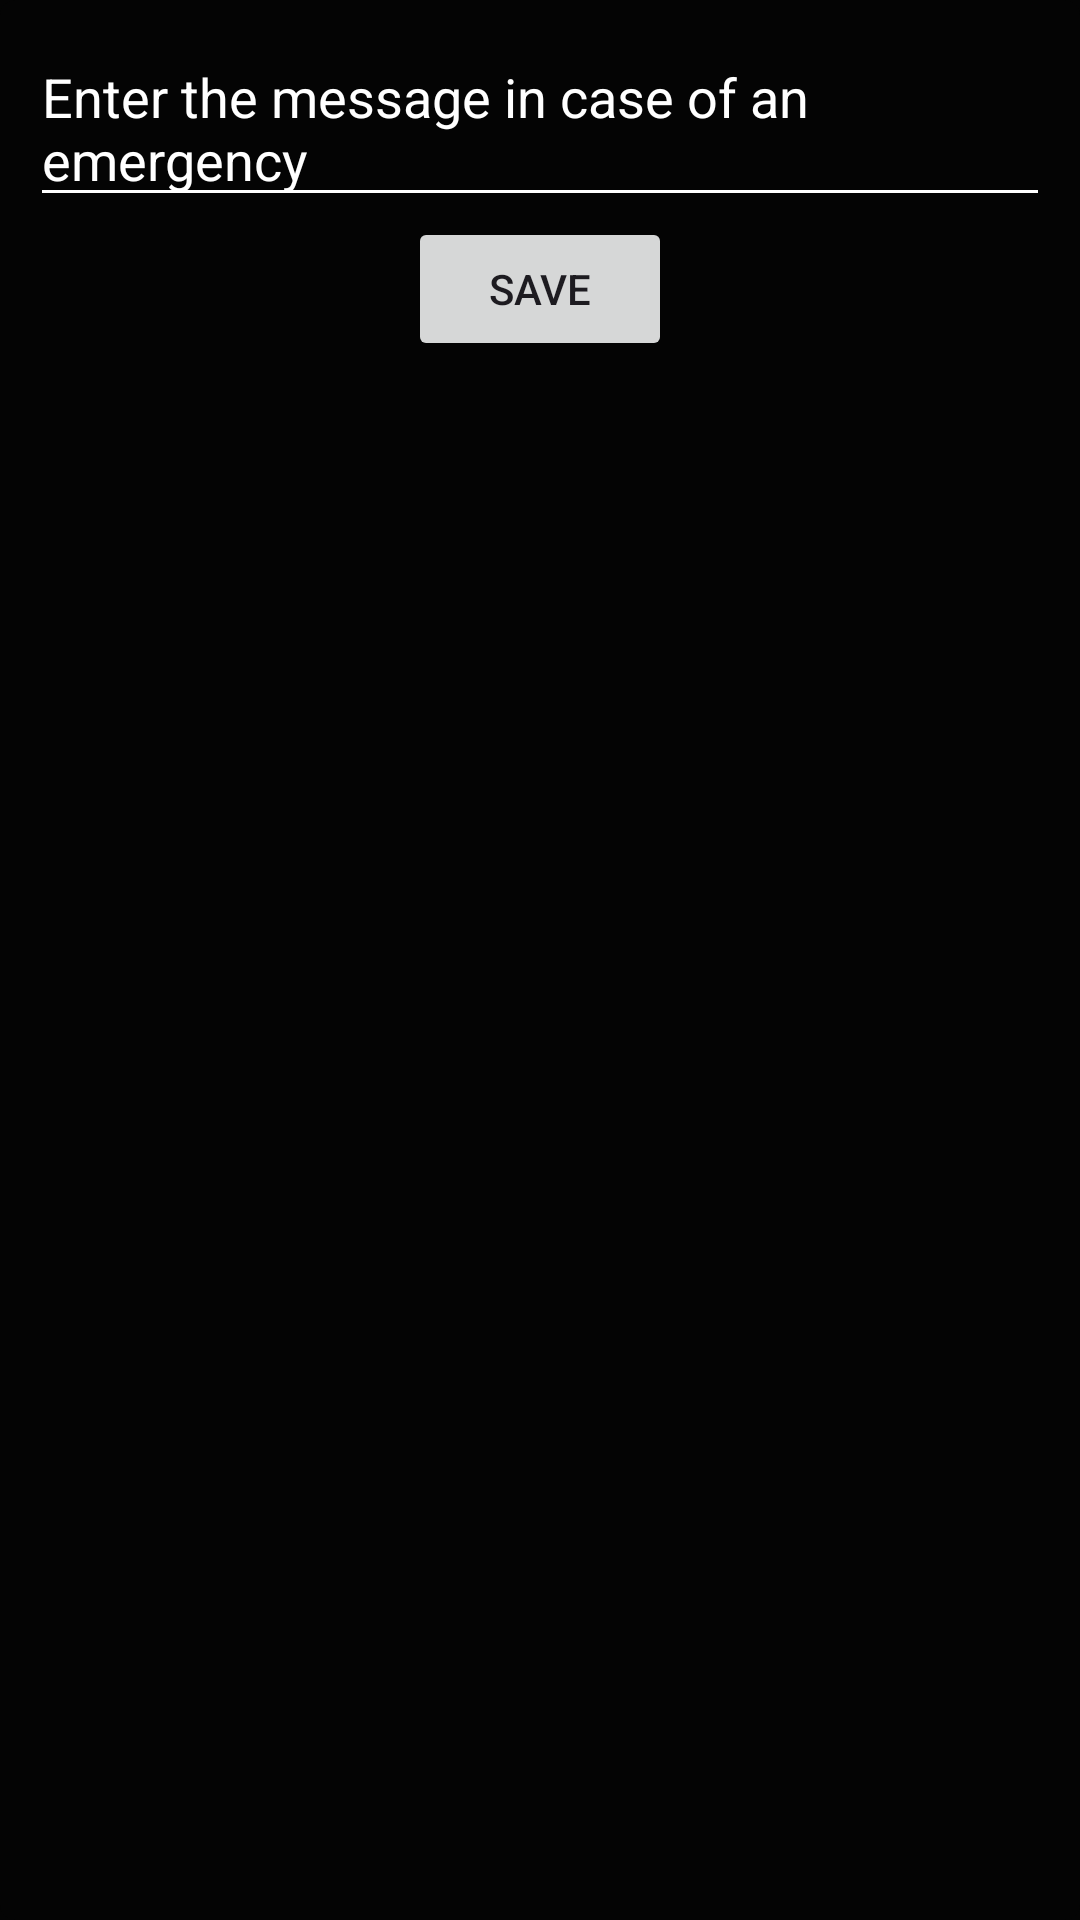

Write the Android layout XML for this screen, with the resource values it uses.
<!-- AndroidManifest.xml: application theme Theme.RUBMotorsportGroup2 -->
<!-- res/layout/pop_up_message.xml -->
<?xml version="1.0" encoding="utf-8"?>
<androidx.constraintlayout.widget.ConstraintLayout xmlns:android="http://schemas.android.com/apk/res/android"
    xmlns:app="http://schemas.android.com/apk/res-auto"
    xmlns:tools="http://schemas.android.com/tools"
    android:layout_width="match_parent"
    android:layout_height="match_parent"
    android:background="@drawable/pop_up_rounded"
    android:id="@+id/pop_up_message">

    <MultiAutoCompleteTextView
        android:id="@+id/messageInput"
        android:layout_width="match_parent"
        android:layout_height="wrap_content"
        android:text=""
        android:textColor="@color/white"
        app:layout_constraintEnd_toEndOf="parent"
        app:layout_constraintStart_toStartOf="parent"
        app:layout_constraintTop_toTopOf="parent"
        android:layout_marginBottom="100dp"
        android:hint="@string/message_hint"
        android:textColorHint="@color/white"/>

    <Button
        android:id="@+id/message_button"
        android:layout_width="wrap_content"
        android:layout_height="wrap_content"
        android:text="@string/message_btn"
        app:layout_constraintEnd_toEndOf="parent"
        app:layout_constraintStart_toStartOf="parent"
        app:layout_constraintTop_toBottomOf="@+id/messageInput"/>

</androidx.constraintlayout.widget.ConstraintLayout>
<!-- resources referenced by this layout -->
<resources>
  <color name="white">#FFFFFFFF</color>
  <!-- drawable pop_up_rounded (drawable) -->
  <?xml version="1.0" encoding="utf-8"?>
  <shape
      xmlns:android="http://schemas.android.com/apk/res/android">
      <solid
          android:color="@color/BackgroundColor"/>
      <corners
          android:radius="5dp" />
      <padding
          android:left="10dp"
          android:top="10dp"
          android:right="10dp"
          android:bottom="10dp" />
  </shape>
  <string name="message_btn">save</string>
  <string name="message_hint">Enter the message in case of an emergency</string>
  <style name="Theme.RUBMotorsportGroup2" parent="Base.Theme.RUBMotorsportGroup2" />
  <color name="BackgroundColor">#040404</color>
  <style name="Base.Theme.RUBMotorsportGroup2" parent="Theme.Material3.DayNight.NoActionBar">
          <item name="colorPrimary">@color/RubColorBlue</item>
          <item name="android:windowBackground">@color/BackgroundColor</item>
          <item name="colorAccent">@color/ElementColor</item>
          <item name="colorSecondaryContainer">@color/white</item>
          <item name="colorSecondaryFixed">@color/white</item>
          <item name="android:textColorSecondary">@color/white</item>
          <item name="android:textColorSecondaryInverse">@color/black</item>
          <item name="android:textColorTertiary">@color/white</item>
          <item name="android:textColorTertiaryInverse">@color/black</item>
          <item name="android:backgroundTint">@null</item>
          <item name="android:colorControlActivated">@color/RubColorBlue</item>
          
          
      </style>
  <color name="RubColorBlue">#003560</color>
  <color name="ElementColor">#151515</color>
  <color name="black">#FF000000</color>
</resources>
